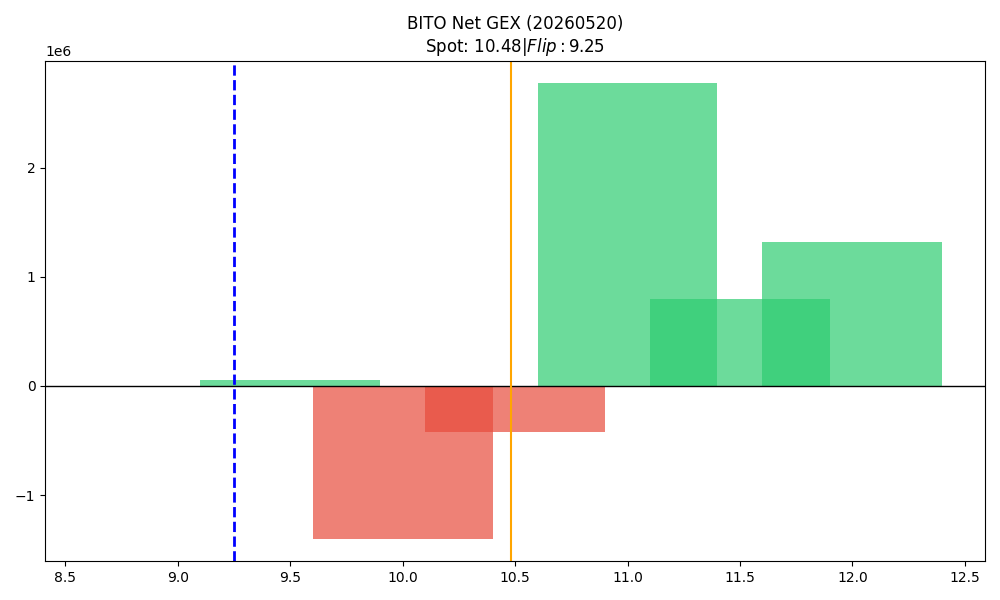

The data file committed next to this chart (first rows):
strike, call_gex, put_gex, call_dex, put_dex, net_greek_delta, net_gex
9.0, 337387, 347160, 1938138, -247215, 0.3609, -9773
9.5, 74130, 20369, 294359, -10293, 0.5347, 53761
10.0, 1209463, 2607371, 3445813, -2150200, 0.1173, -1397908
10.5, 378856, 802119, 323611, -564620, -0.1581, -423263
11.0, 2772047, 0.0, 3335308, -3577434, -0.01448, 2772047
11.5, 803882, 10244, 306099, -57088, 0.05493, 793638
12.0, 1323608, 805.8, 1098898, -4235772, -0.19, 1322802
